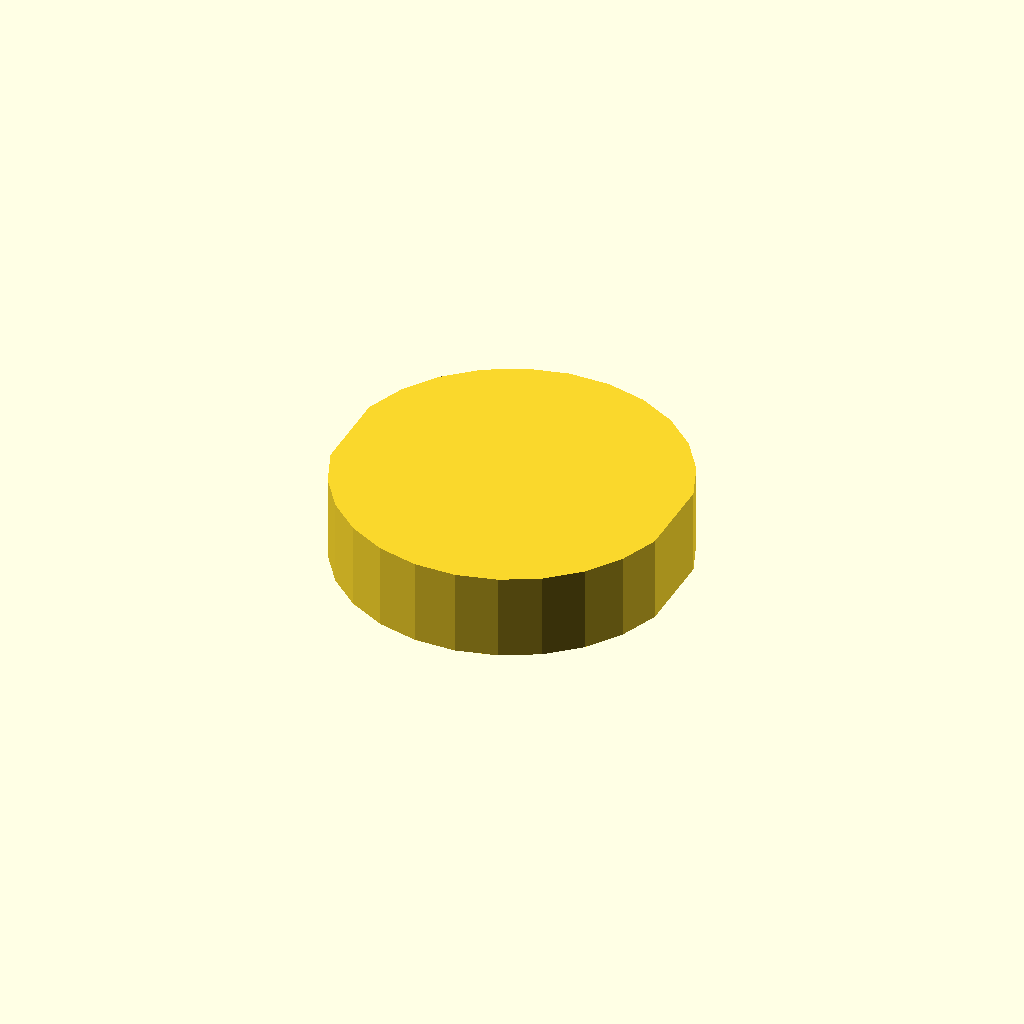
Cell 1: rendered with the file's own defaults.
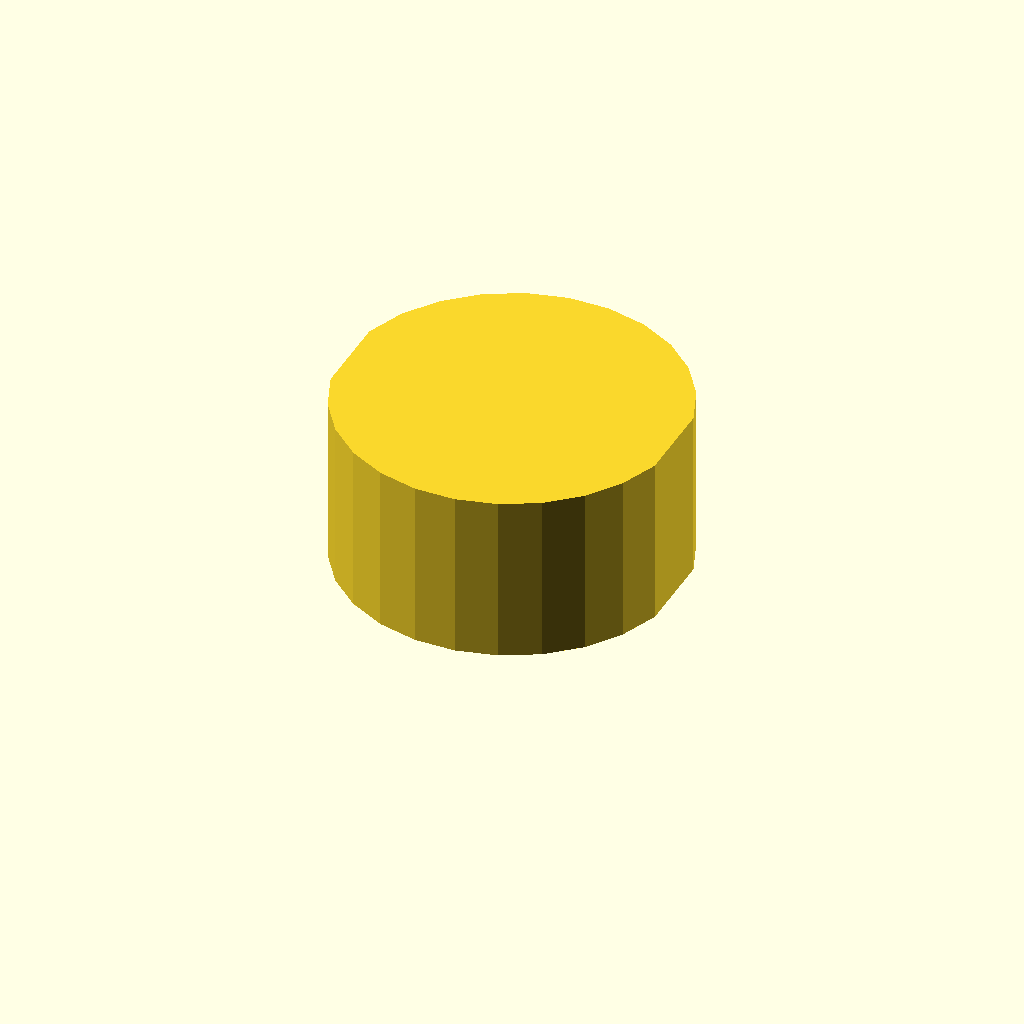
Cell 2: the same model with profile_height = 16.
One fixed orthographic camera (rotation 55°, 0°, 25°; colour scheme Cornfield) for every cell.
Source of the model, optional_data/data/sketch1/flatadapters/part_0094.scad:
$fn = 32;

// ----------------------------------------------------------------------
// Flat adaptor: double_d, 8 mm thick
// ----------------------------------------------------------------------

// --- parameters (mm) ---
profile_height = 8;       // extrusion height
profile_points = 24;      // points of the closed outline

profile = [[30.999, 19.855], [29.611, 23.426], [27.414, 26.564], [24.534, 29.09], [21.136, 30.859], [17.415, 31.77], [13.584, 31.77], [9.863, 30.859], [6.465, 29.09], [3.585, 26.564], [1.388, 23.426], [0, 19.855], [0, 11.915], [1.388, 8.344], [3.585, 5.206], [6.465, 2.68], [9.863, 0.911], [13.584, 0], [17.415, 0], [21.136, 0.911], [24.534, 2.68], [27.414, 5.206], [29.611, 8.344], [30.999, 11.915]];  // single closed polygon, 24 points, counter clockwise

// --- the one profile operation ---
linear_extrude(height = profile_height) polygon(points = profile);
Customizer parameters (derived from the source; name, type, default, range or options):
profile_height: number, default 8
profile_points: number, default 24
